Photos from the image-classification dataset "datasets" in the GitHub repository Ron231007/Image-Recognition-and-Classification. Its 2 classes are: apple, banana.

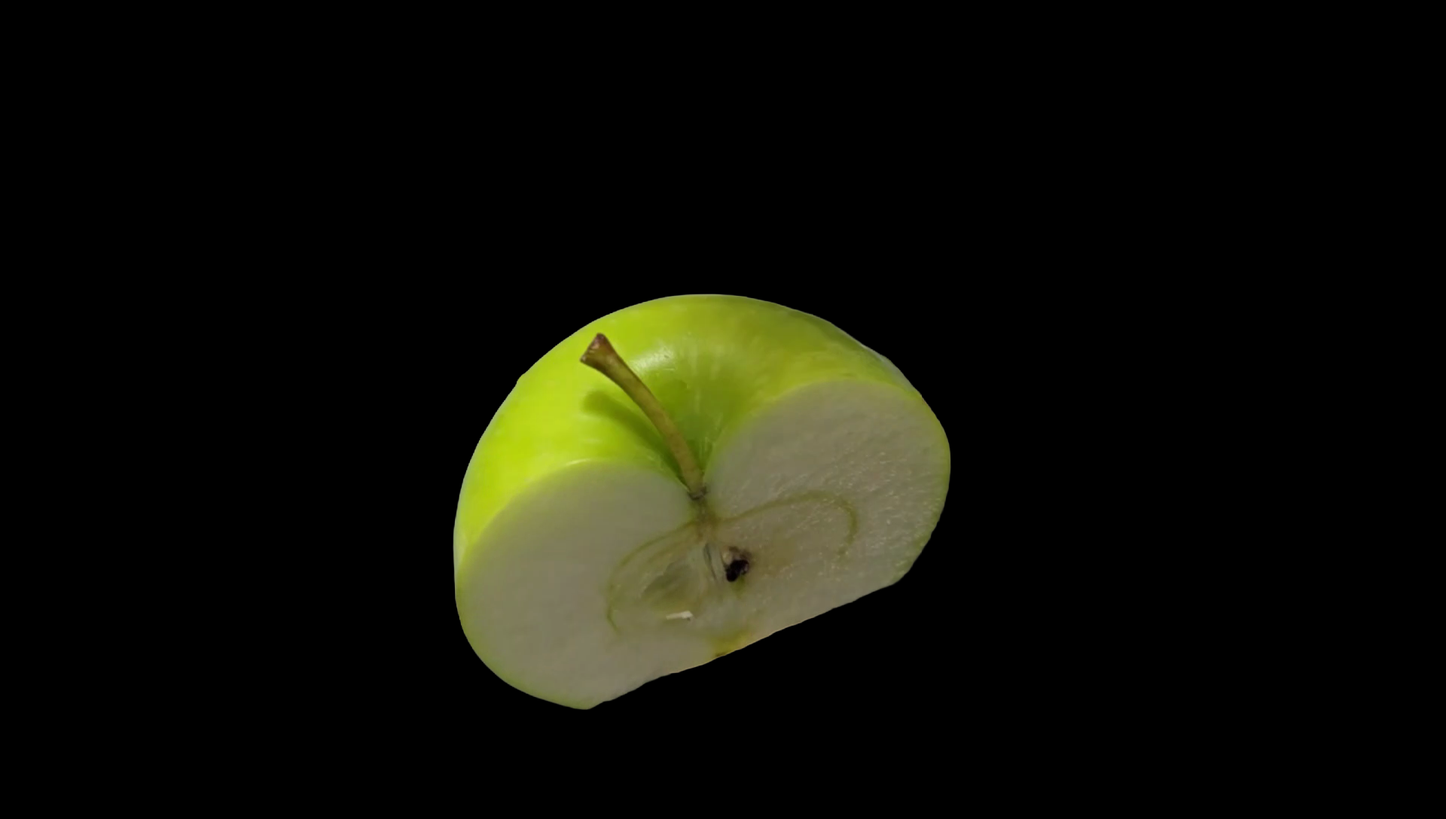
Label: apple

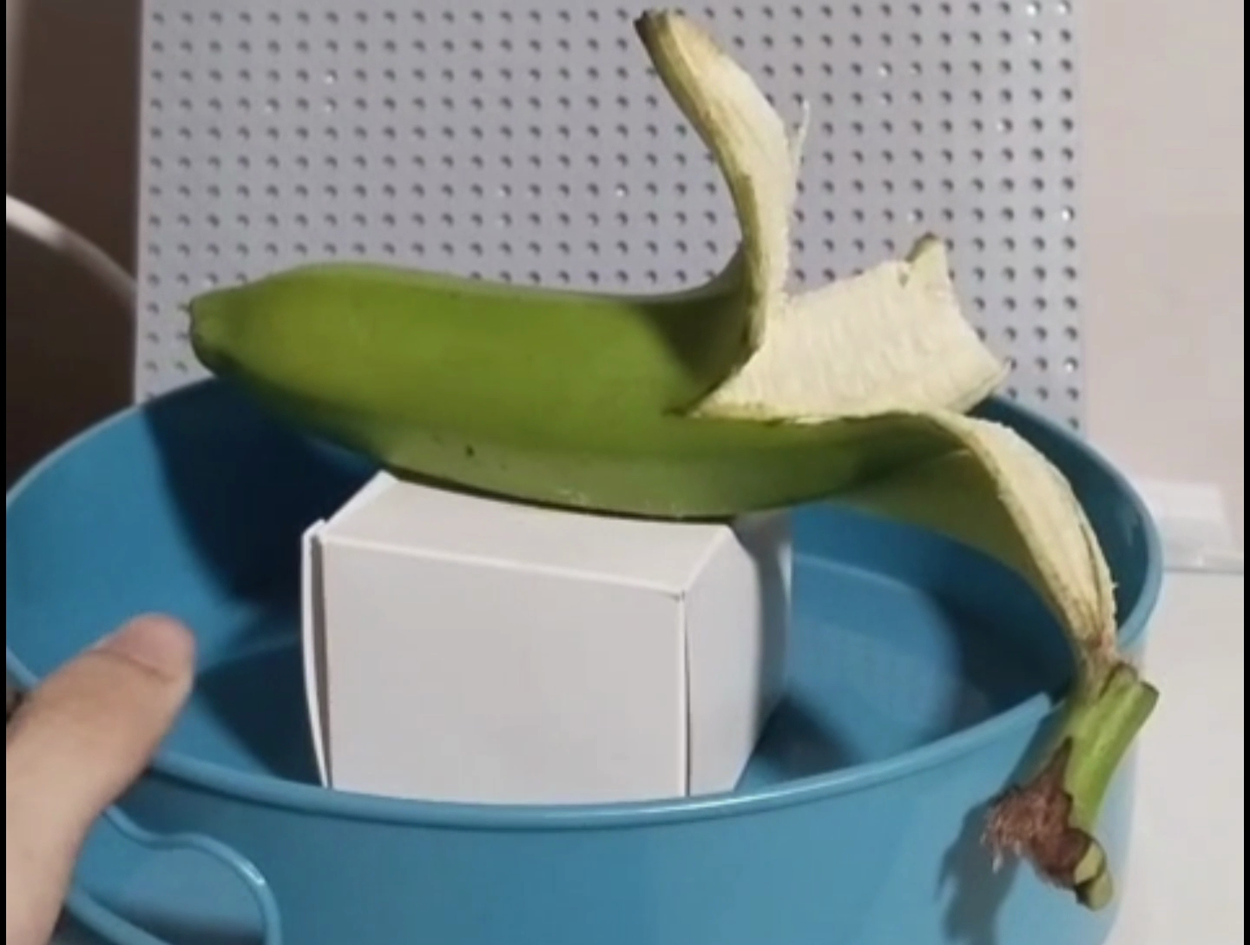
Label: banana

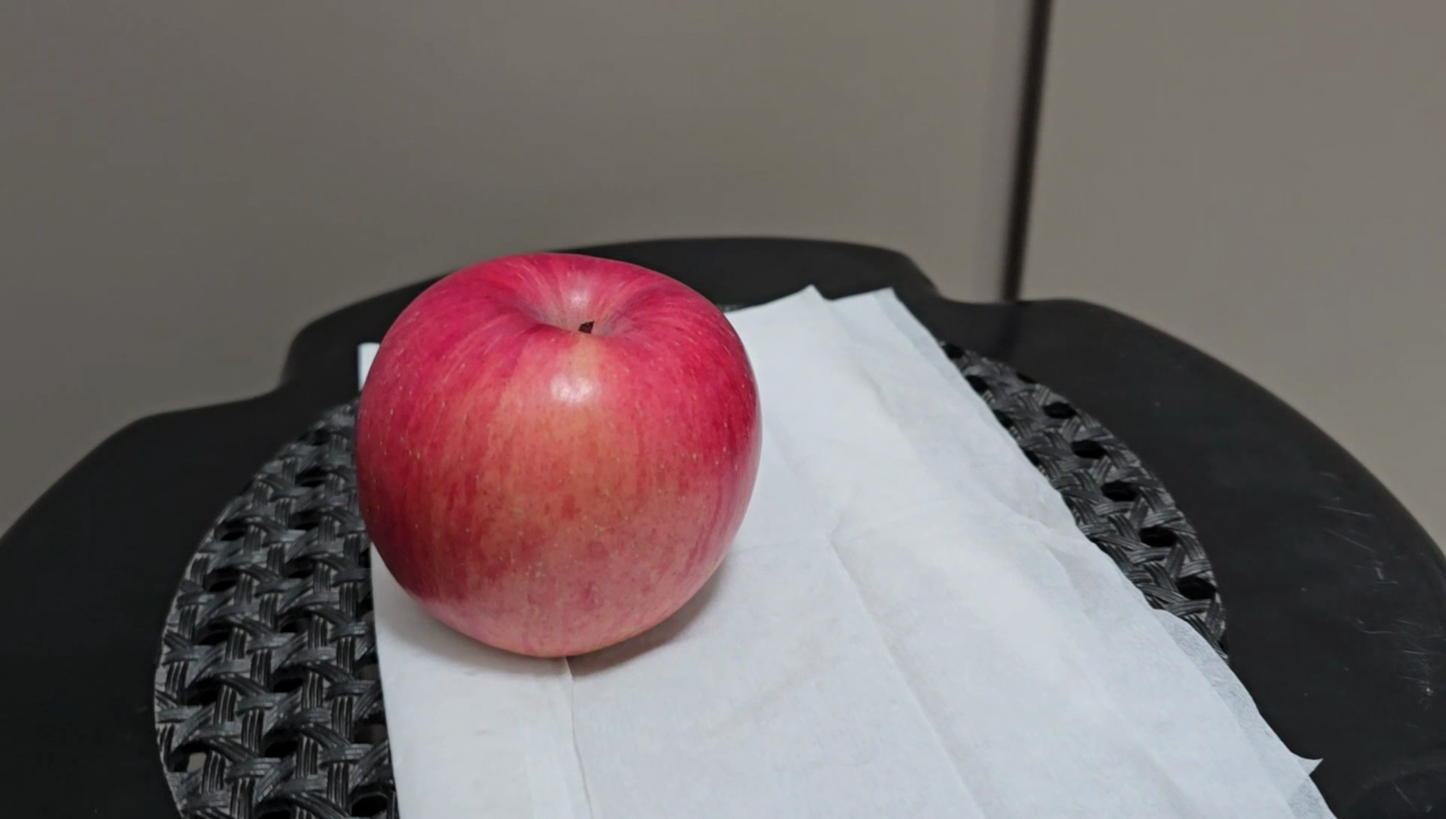
Label: apple

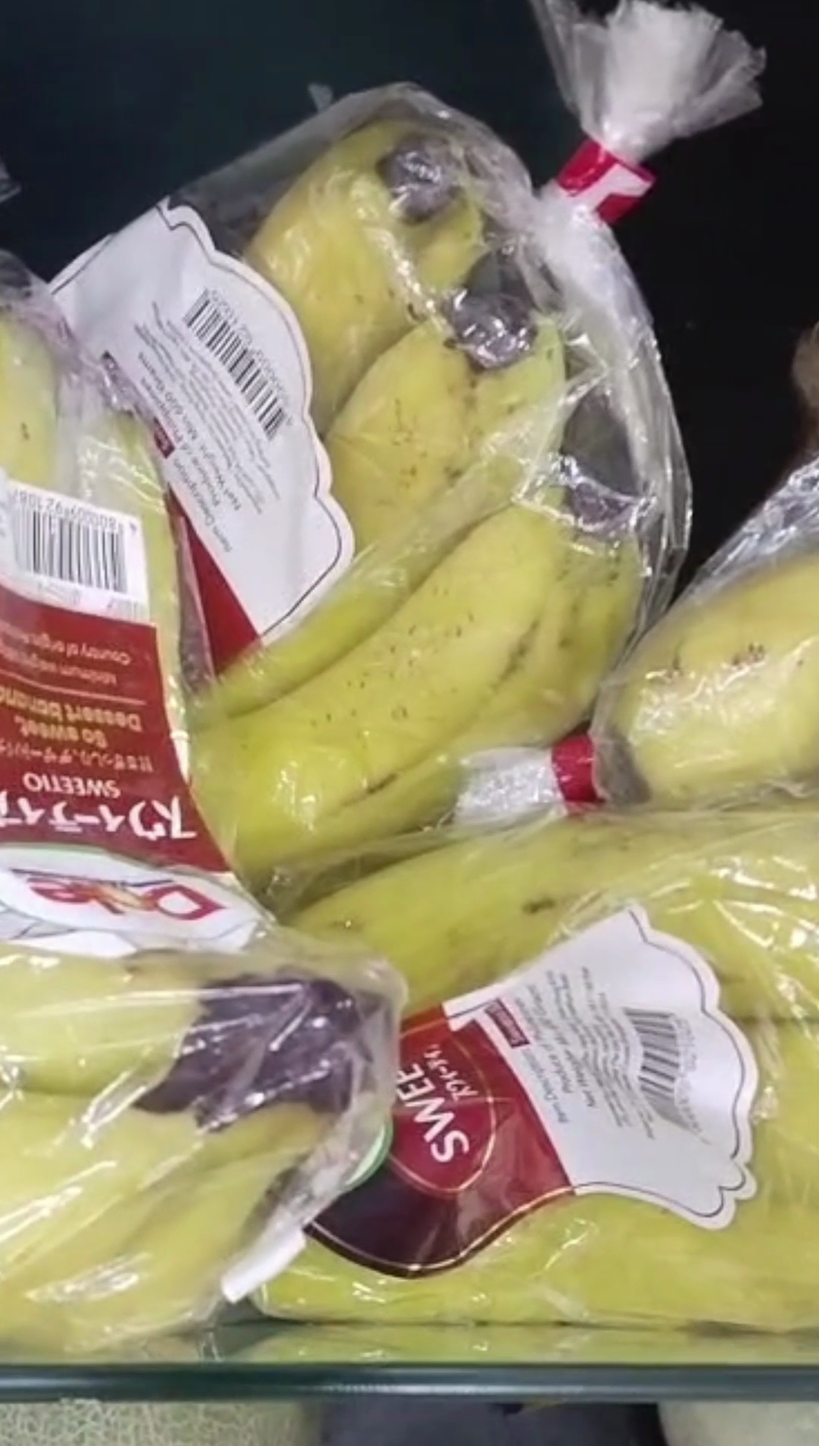
Label: banana

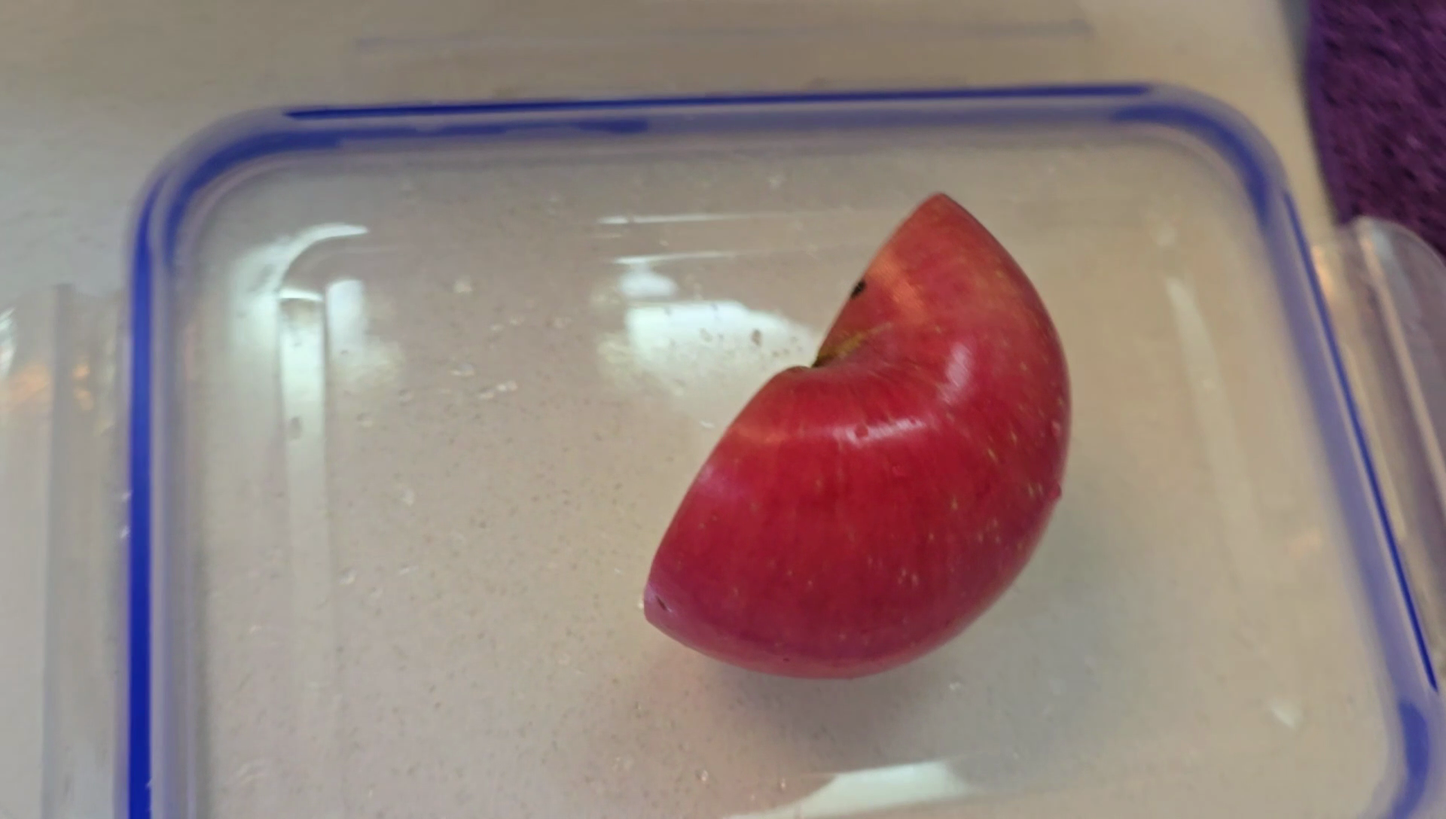
Label: apple

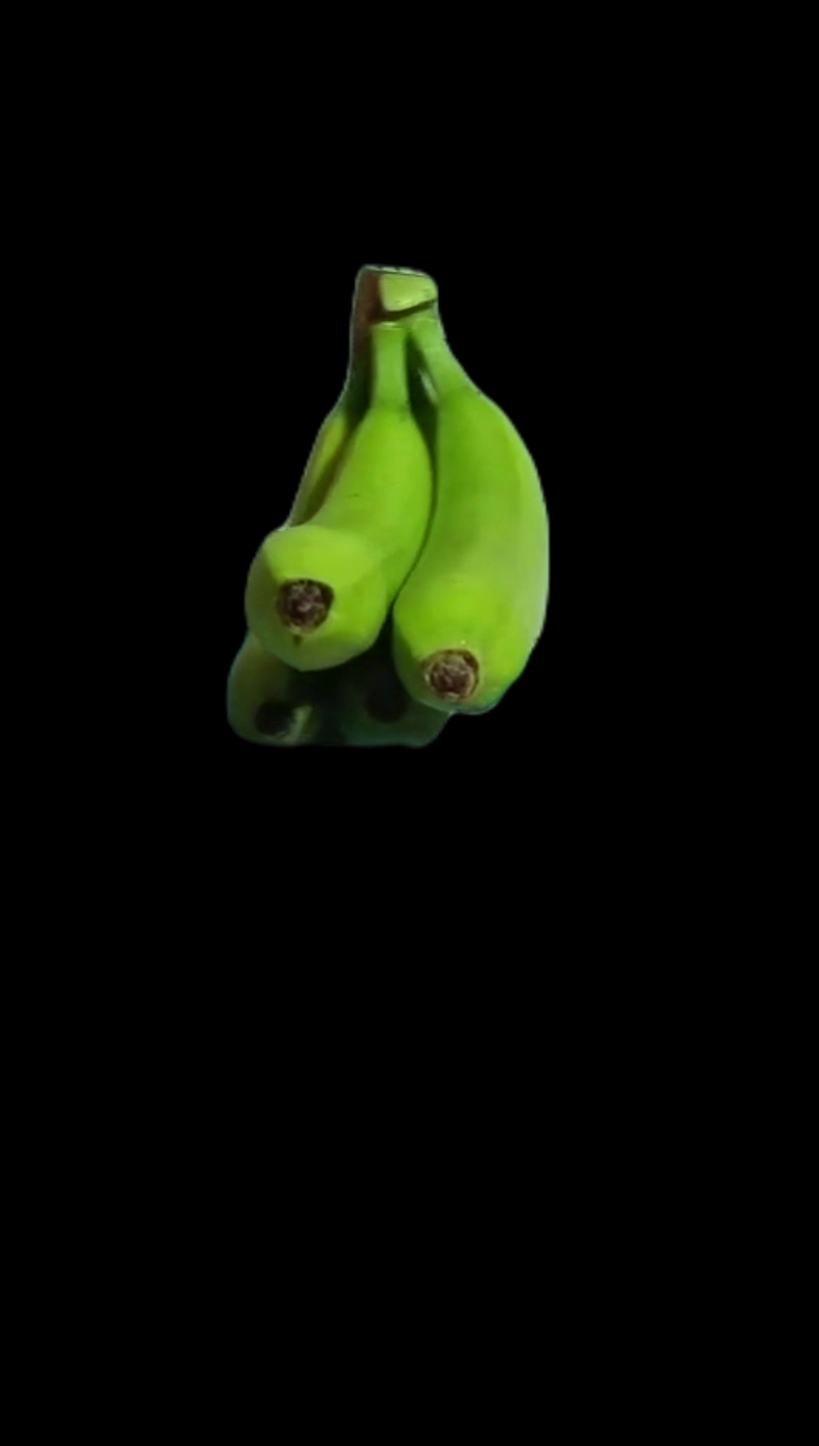
Label: banana
